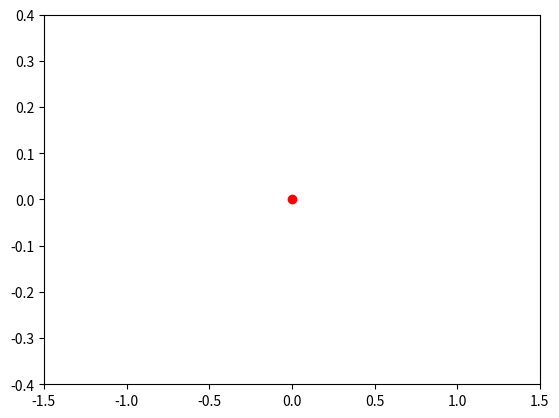

The matplotlib source for this figure:
from matplotlib import pyplot as plt, animation


def trans(x1, y1):
    x2 = y1 + 1 - 1.4*x1**2
    y2 = 0.3*x1
    return x2, y2

fig = plt.gcf()
ax = plt.axes(xlim=(-1.5, 1.5), ylim=(-0.4, 0.4))
x, y = [1], [0]
plt.scatter(0, 0, c='red')


def update_pic(i):
    for i_1 in range(10):
        x1, y1 = x[-1], y[-1]
        x2, y2 = trans(x1, y1)
        x.append(x2)
        y.append(y2)
        ax.scatter(x, y, s=2, c='blue')

anim = animation.FuncAnimation(fig, update_pic, frames=100, interval=10,
                               repeat=False)
plt.show()